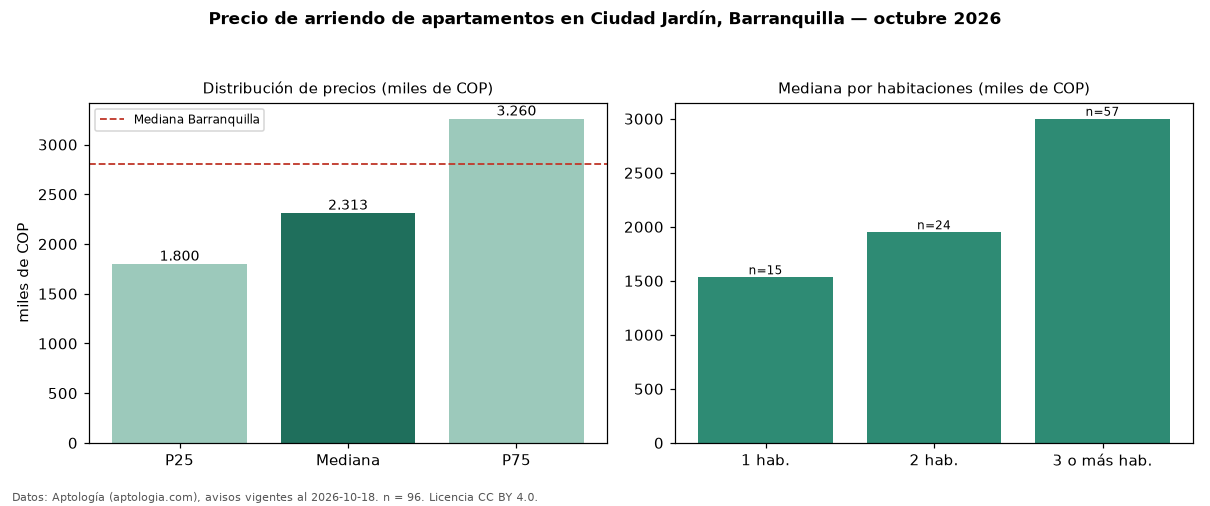

The table this chart was drawn from, first rows:
seccion, metrica, valor, moneda, n
precio, p25, 1800000, COP, 96
precio, mediana, 2312750, COP, 96
precio, p75, 3259500, COP, 96
precio, minimo, 1209000, COP, 96
precio, maximo, 4800000, COP, 96
m2, mediana_precio_m2, 30288, COP, 92
m2, area_mediana_m2, 94.0, m2, 92
admin, mediana_admin_mes, 459000, COP, 39
banos, mediana_banos, 2.0, , 
parqueadero, pct_con_parqueadero, 98.9, %, 91
estrato, estrato_mas_frecuente, 4, , 96
habitaciones, 1, 1533000, COP, 15
habitaciones, 2, 1950000, COP, 24
habitaciones, 3+, 3000000, COP, 57
ciudad, mediana_ciudad_referencia, 2800000, COP, 
ciudad, mediana_m2_ciudad, 33654, COP, 
fuente, fecha_datos, 2026-10-18, , 
fuente, atribucion, https://www.aptologia.com/arriendo/barra…, , 
fuente, licencia, CC BY 4.0, , 
